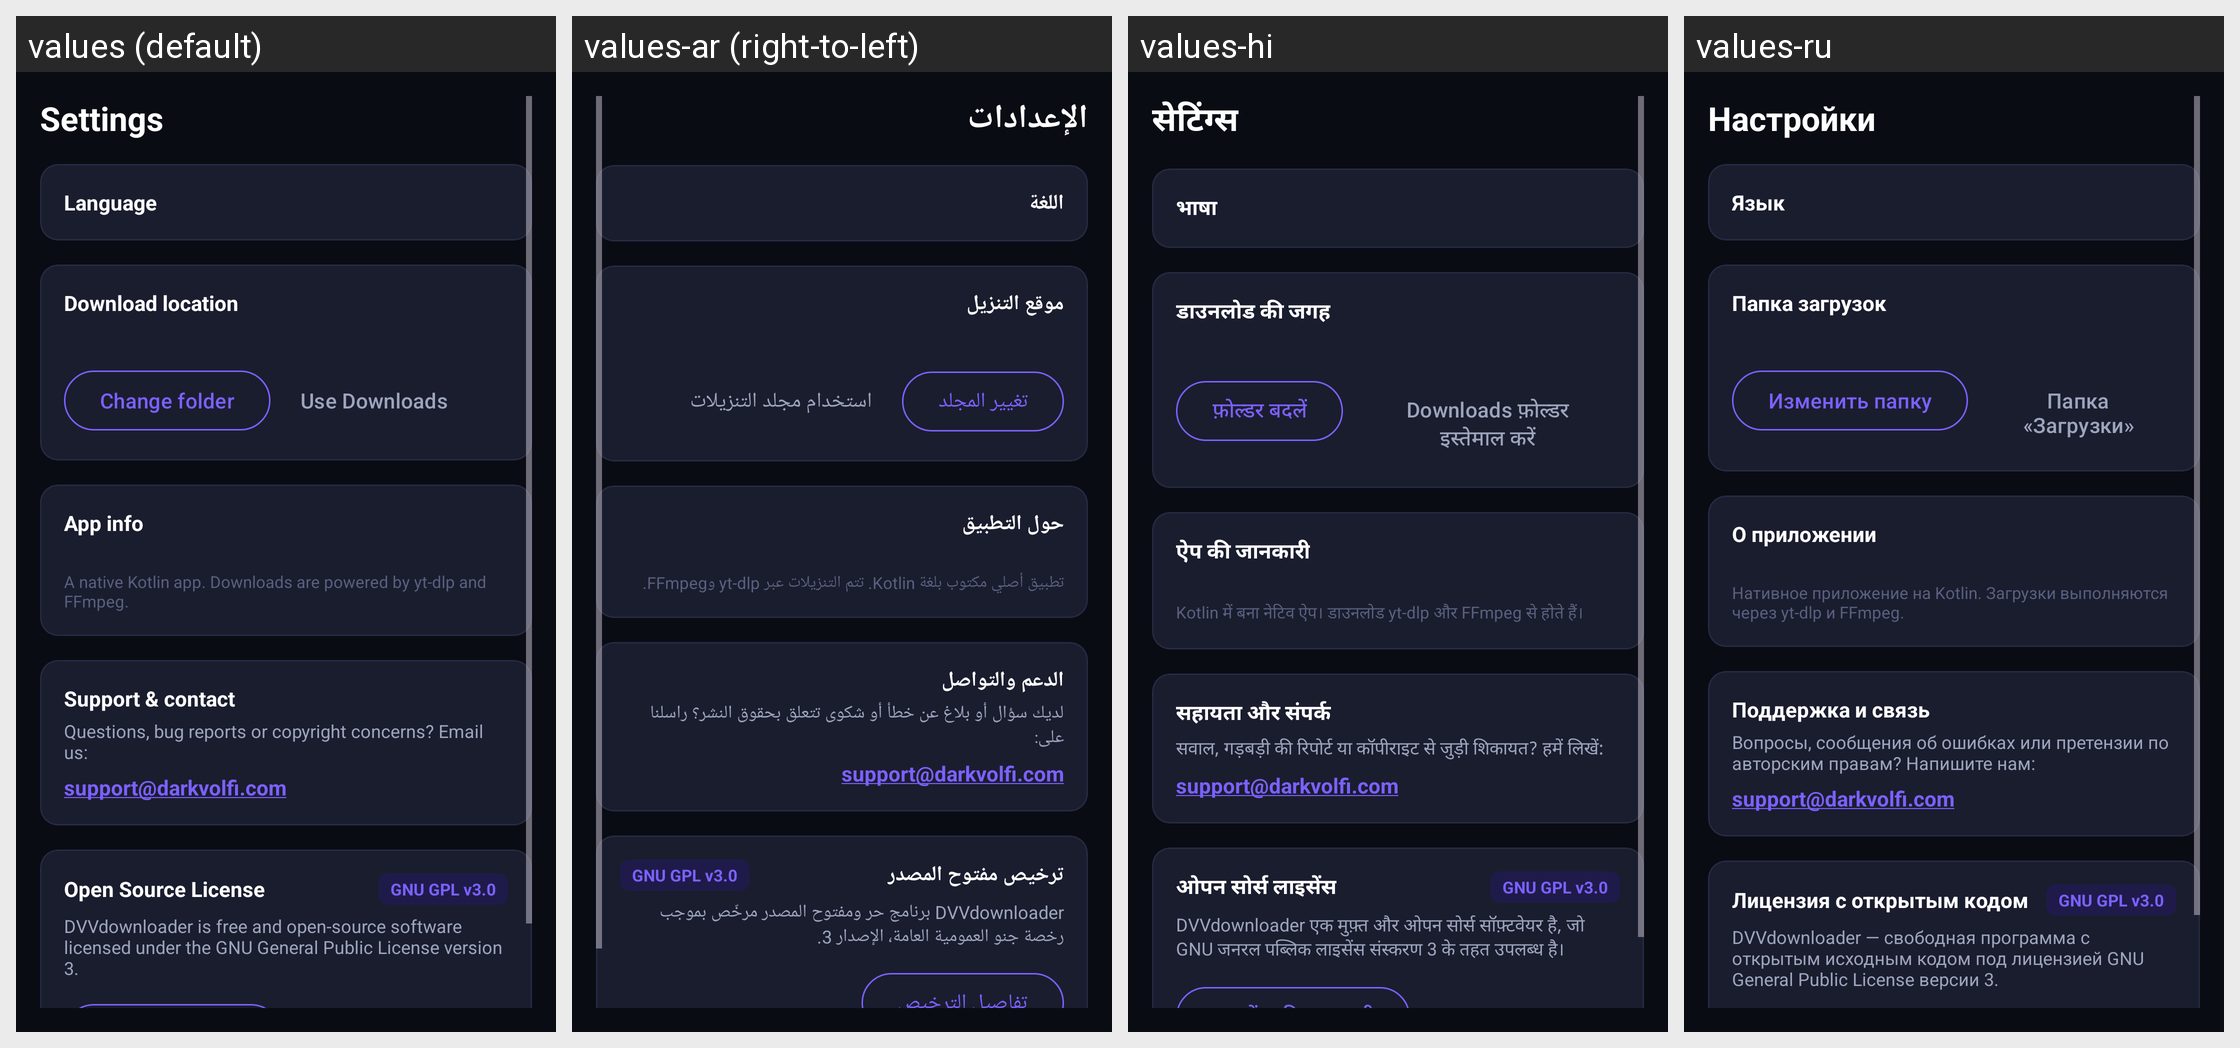

For this localized Android screen grid, give each drawn string resource with its value in every locale shown.
Android screen res/layout/fragment_settings.xml rendered under 4 locales, left to right: values (default), values-ar (right-to-left), values-hi, values-ru. Device: Nexus 5 (rendered at 1080×1920; each locale shown at half size, 540×960, under a caption strip naming it); theme Theme.DVVdownloader.
Other locales in the repository, not shown: values-de, values-es, values-fr, values-in, values-ja, values-pt, values-tr, values-zh-rCN.
Strings drawn on this screen, with the default value and each locale's value (text and hints the layout hard-codes, and strings that could not be matched under every locale, appear in the picture but are not listed):

settings_title
  values: Settings
  values-ar: الإعدادات
  values-hi: सेटिंग्स
  values-ru: Настройки

settings_language
  values: Language
  values-ar: اللغة
  values-hi: भाषा
  values-ru: Язык

settings_save_dir
  values: Download location
  values-ar: موقع التنزيل
  values-hi: डाउनलोड की जगह
  values-ru: Папка загрузок

settings_change_folder
  values: Change folder
  values-ar: تغيير المجلد
  values-hi: फ़ोल्डर बदलें
  values-ru: Изменить папку

settings_reset_folder
  values: Use Downloads
  values-ar: استخدام مجلد التنزيلات
  values-hi: Downloads फ़ोल्डर इस्तेमाल करें
  values-ru: Папка «Загрузки»

settings_app_info
  values: App info
  values-ar: حول التطبيق
  values-hi: ऐप की जानकारी
  values-ru: О приложении

settings_app_desc
  values: A native Kotlin app. Downloads are powered by yt-dlp and FFmpeg.
  values-ar: تطبيق أصلي مكتوب بلغة Kotlin. تتم التنزيلات عبر yt-dlp وFFmpeg.
  values-hi: Kotlin में बना नेटिव ऐप। डाउनलोड yt-dlp और FFmpeg से होते हैं।
  values-ru: Нативное приложение на Kotlin. Загрузки выполняются через yt-dlp и FFmpeg.

support_title
  values: Support & contact
  values-ar: الدعم والتواصل
  values-hi: सहायता और संपर्क
  values-ru: Поддержка и связь

support_desc
  values: Questions, bug reports or copyright concerns? Email us:
  values-ar: لديك سؤال أو بلاغ عن خطأ أو شكوى تتعلق بحقوق النشر؟ راسلنا على:
  values-hi: सवाल, गड़बड़ी की रिपोर्ट या कॉपीराइट से जुड़ी शिकायत? हमें लिखें:
  values-ru: Вопросы, сообщения об ошибках или претензии по авторским правам? Напишите нам:

support_email
  values: support@darkvolfi.com
  values-ar: support@darkvolfi.com  [not translated; the default value is used]
  values-hi: support@darkvolfi.com  [not translated; the default value is used]
  values-ru: support@darkvolfi.com  [not translated; the default value is used]

license_title
  values: Open Source License
  values-ar: ترخيص مفتوح المصدر
  values-hi: ओपन सोर्स लाइसेंस
  values-ru: Лицензия с открытым кодом

license_badge
  values: GNU GPL v3.0
  values-ar: GNU GPL v3.0  [not translated; the default value is used]
  values-hi: GNU GPL v3.0  [not translated; the default value is used]
  values-ru: GNU GPL v3.0  [not translated; the default value is used]

license_desc
  values: DVVdownloader is free and open-source software licensed under the GNU General Public License version 3.
  values-ar: ‏DVVdownloader برنامج حر ومفتوح المصدر مرخّص بموجب رخصة جنو العمومية العامة، الإصدار 3.
  values-hi: DVVdownloader एक मुफ़्त और ओपन सोर्स सॉफ़्टवेयर है, जो GNU जनरल पब्लिक लाइसेंस संस्करण 3 के तहत उपलब्ध है।
  values-ru: DVVdownloader — свободная программа с открытым исходным кодом под лицензией GNU General Public License версии 3.
